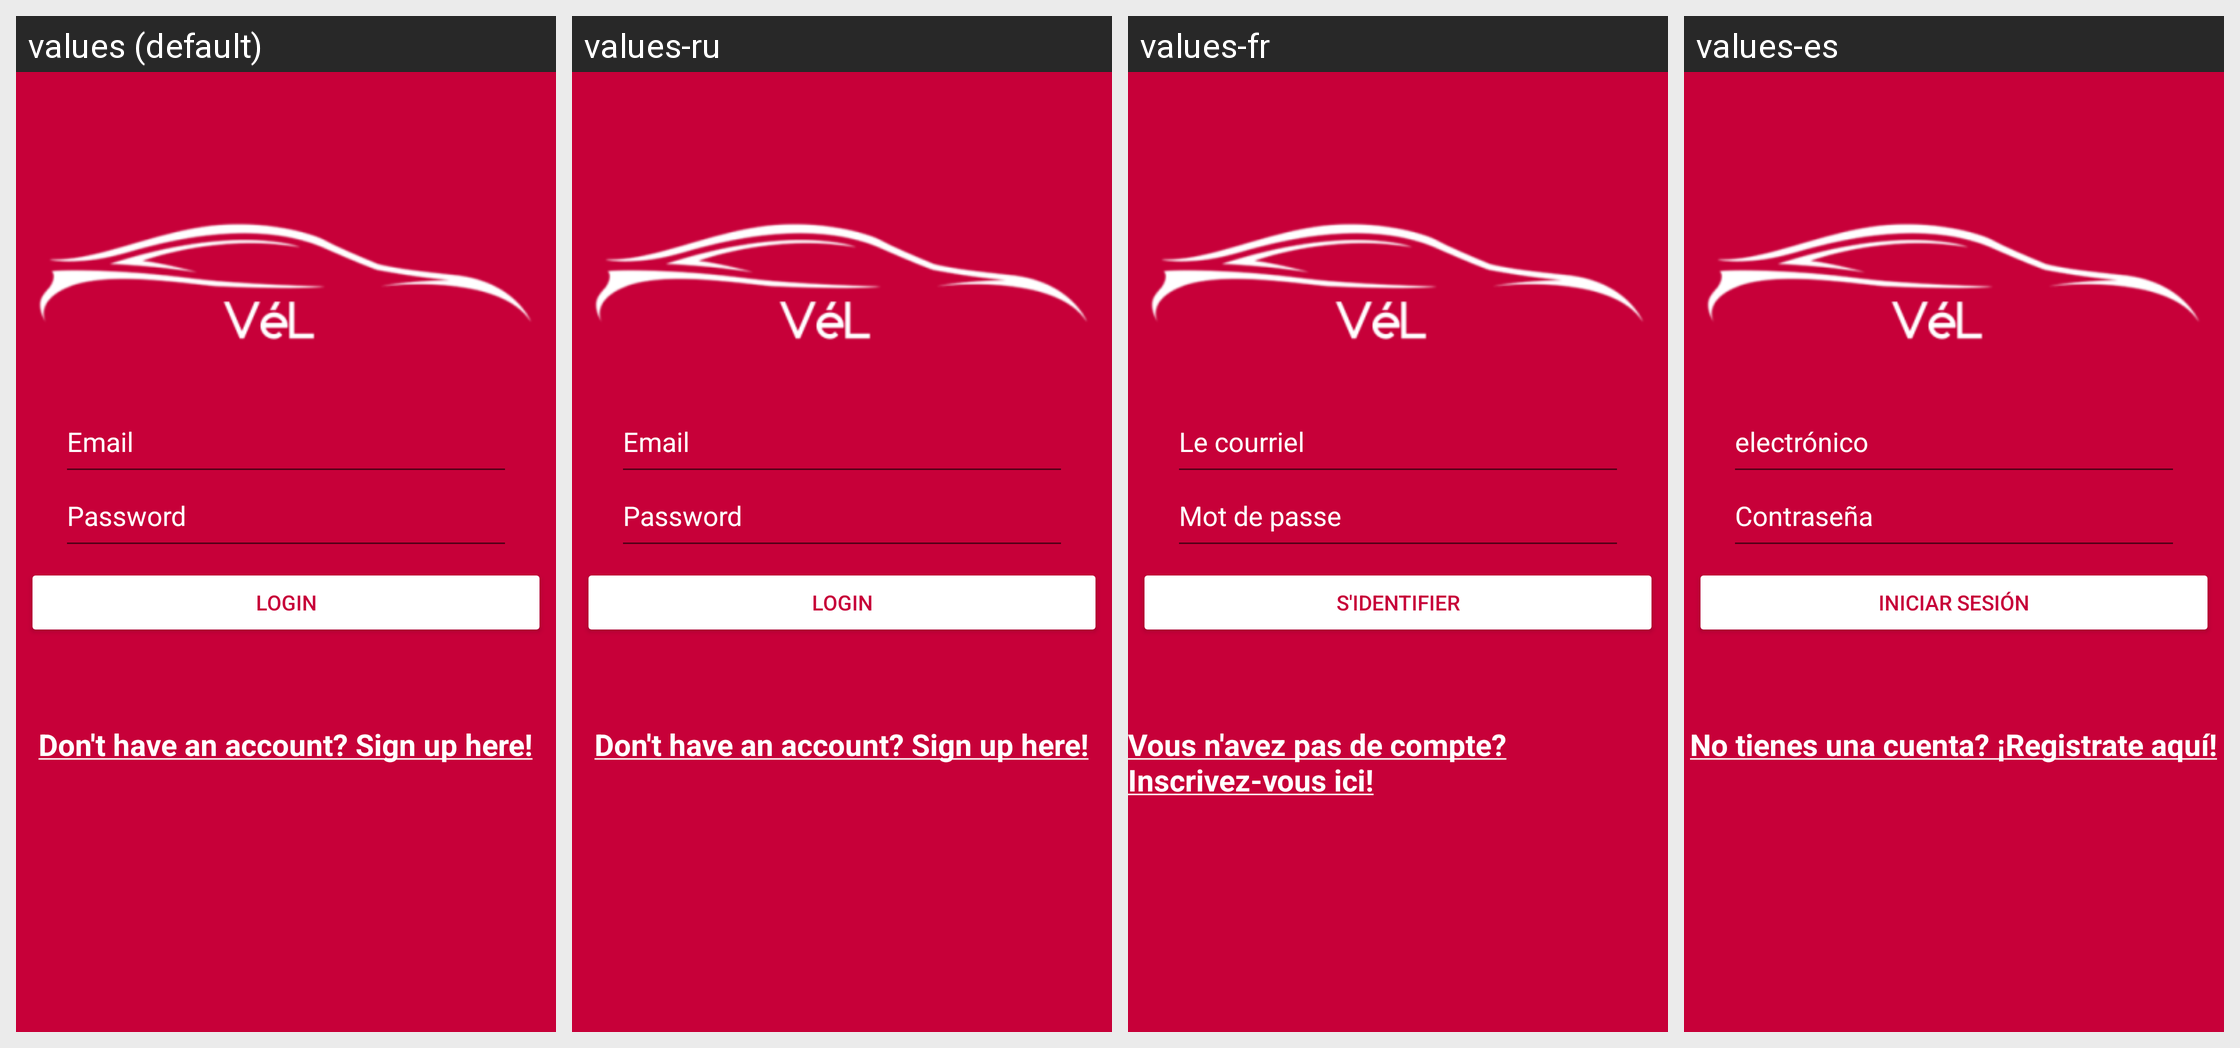

Translations of the strings shown on this Android screen, per locale in the grid:
Android screen res/layout/activity_login_user.xml rendered under 4 locales, left to right: values (default), values-ru, values-fr, values-es. Device: Nexus 5 (rendered at 1080×1920; each locale shown at half size, 540×960, under a caption strip naming it); theme Theme.AppCompat.Light.
Other locales in the repository, not shown: values-de, values-sv.
Strings drawn on this screen, with the default value and each locale's value (text and hints the layout hard-codes, and strings that could not be matched under every locale, appear in the picture but are not listed):

prompt_email
  values: Email
  values-ru: Email  [not translated; the default value is used]
  values-fr: Le courriel
  values-es: electrónico

prompt_password
  values: Password
  values-ru: Password  [not translated; the default value is used]
  values-fr: Mot de passe
  values-es: Contraseña

Log_in
  values: Login
  values-ru: Login  [not translated; the default value is used]
  values-fr: S'identifier
  values-es: Iniciar sesión

No_Acc
  values: Don't have an account? Sign up here!
  values-ru: Don't have an account? Sign up here!  [not translated; the default value is used]
  values-fr: Vous n'avez pas de compte? Inscrivez-vous ici!
  values-es: No tienes una cuenta? ¡Registrate aquí!
